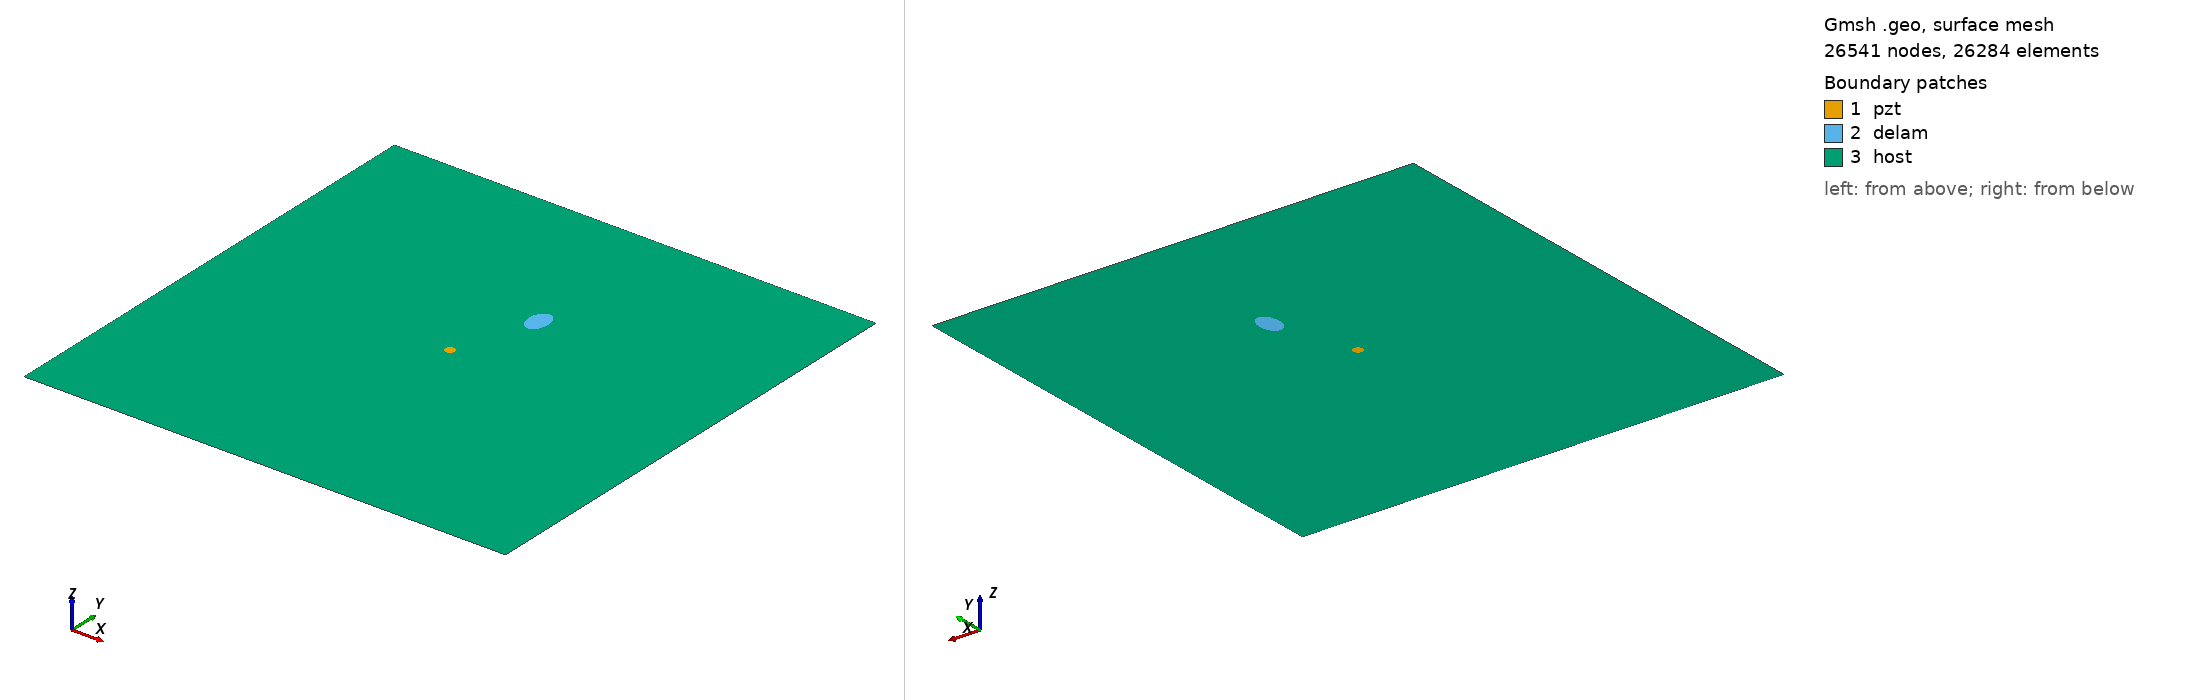

Gmsh geometry script, surface-meshed: 26541 nodes, 26284 surface elements. Boundary patches (legend numbers): 1 pzt, 2 delam, 3 host. Left view from above one corner, right view from below the opposite corner. Legend entries are the model's physical surfaces. The drawing asked Gmsh for element sizes between 1% and 20% of the model's largest extent; the script's own settings can give other sizes.

=== m_112_delam1_position_no_66_a_15mm_b_10mm_angle_90.geo (drawn) ===
SetFactory("OpenCASCADE");
L=0.500000; 
W=0.500000; 
a=0.015000; 
b=0.010000; 
x=0.277778; 
y=0.333333; 
alpha=0.500000 *Pi; 
r=0.005000; 
xpzt=0.250000; 
ypzt=0.250000; 
//+
Point(1) = {0, 0, 0, 1.0};
//+
Point(2) = {L, 0, 0, 1.0};
//+
Point(3) = {L, W, 0, 1.0};
//+
Point(4) = {0, W, 0, 1.0};
//+
Line(1) = {1, 2};
//+
Line(2) = {2, 3};
//+
Line(3) = {3, 4};
//+
Line(4) = {4, 1};
//+
Circle(5) = {xpzt, ypzt, -0, r, 0, 2*Pi};
//+
Ellipse(6) = {x, y, -0, a, b, 0, 2*Pi};
//+
Rotate {{0, 0, 1}, {x, y, 0}, alpha} {
  Curve{6}; 
}
//+
Curve Loop(1) = {4, 1, 2, 3};
//+
Curve Loop(2) = {6};
//+
Curve Loop(3) = {5};
//+
Curve Loop(4) = {6};
//+
Curve Loop(5) = {5};
//+
Plane Surface(1) = {5};
//+
Plane Surface(2) = {4};
//+
Plane Surface(3) = {1, 2, 3};
//+
Point(9) = {xpzt, ypzt, 0, 1.0};
//+
Point{9} In Surface {1};// mesh node at centre of pzt
//+
Physical Surface("pzt") = {1};
//+
Physical Surface("delam") = {2};
//+
Physical Surface("host") = {3};

Mesh.Algorithm = 6; // Frontal
Mesh.CharacteristicLengthFactor = 0.080000;
Mesh.CharacteristicLengthMin = 0.001000;
Mesh.CharacteristicLengthMax = 0.200000;
Mesh.RecombineAll = 1; // Apply recombination algorithm
Mesh.SubdivisionAlgorithm = 1; // 1: all quadrangles
Mesh.Smoothing = 1;
